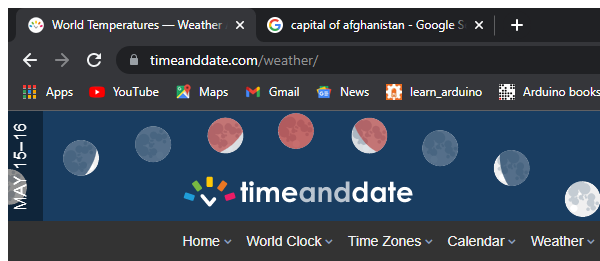
Task: Challenge 1 of the RPAStarsChallenge to develop a Weather Data Report Bot that will collate the capital of the countries provided; as well as the weather of each capital and finally update the status column of each country row with DONE
Workflow: GetWeatherPro

Step 1: Attach TimeAndDate Browser in window 'World Temperatures - Weather Around The World' (chrome.exe)

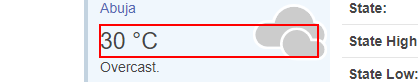
Step 2 [try]: get-text from the element in window 'Weather *' (chrome.exe)

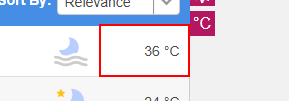
Step 3 [catch]: get-text from the table cell in window 'Weather *' (chrome.exe)
